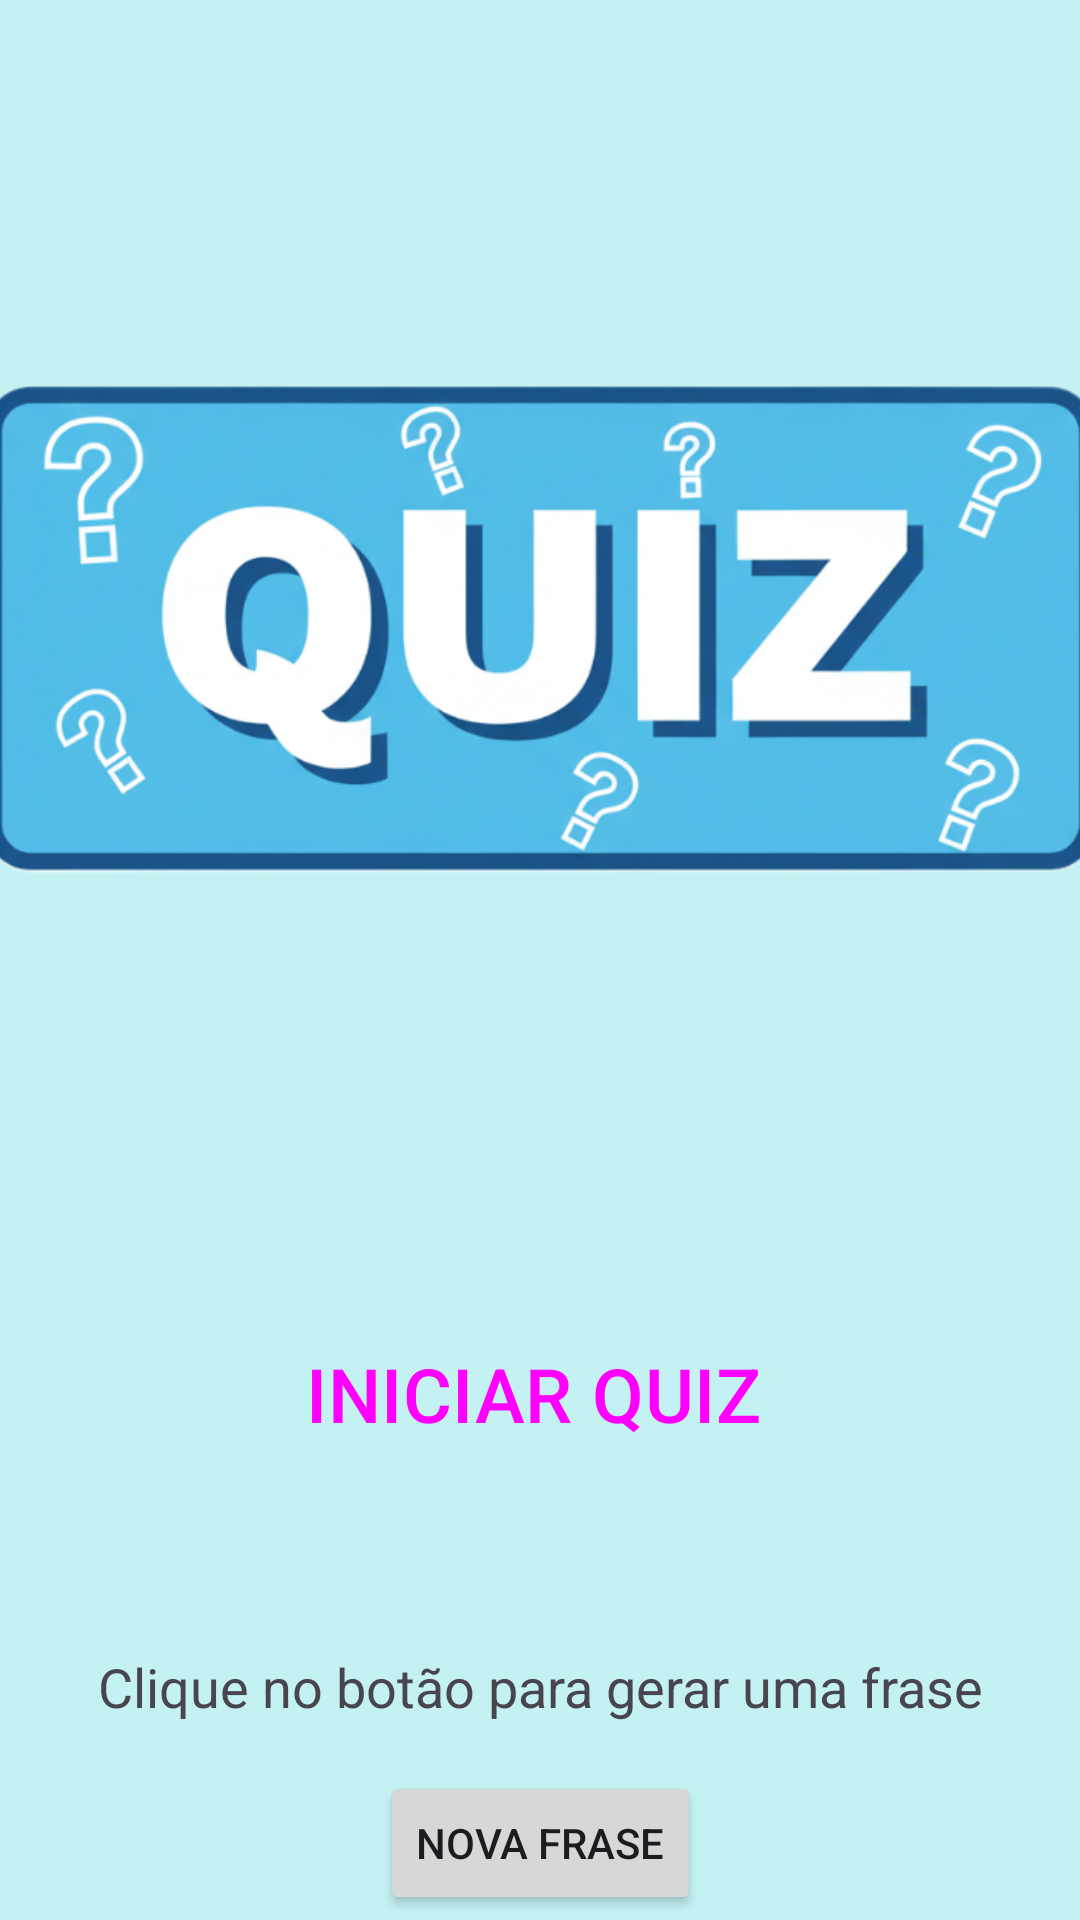

This screen was rendered from an Android layout file. Write that file and the resources it references.
<!-- AndroidManifest.xml: application theme Theme.Quiz_FelipeSaadi -->
<!-- res/layout/activity_main.xml -->
<?xml version="1.0" encoding="utf-8"?>
<androidx.constraintlayout.widget.ConstraintLayout xmlns:android="http://schemas.android.com/apk/res/android"
    xmlns:app="http://schemas.android.com/apk/res-auto"
    xmlns:tools="http://schemas.android.com/tools"
    android:id="@+id/main"
    android:layout_width="match_parent"
    android:layout_height="match_parent"
    android:visibility="visible"
    android:background="#C4F2F3"
    tools:context=".MainActivity">

    <ImageView
        android:id="@+id/imageView11"
        android:layout_width="461dp"
        android:layout_height="419dp"
        app:layout_constraintBottom_toTopOf="@+id/BotaoEnviar"
        app:layout_constraintEnd_toEndOf="parent"
        app:layout_constraintStart_toStartOf="parent"
        app:layout_constraintTop_toTopOf="parent"
        app:layout_constraintVertical_bias="0.0"
        app:srcCompat="@drawable/quizimagecerto" />

    <Button
        android:id="@+id/BotaoEnviar"
        style="@style/Widget.Material3.ExtendedFloatingActionButton.Icon.Primary"
        android:layout_width="250dp"
        android:layout_height="91dp"
        android:backgroundTint="#74D0F4"
        android:text="INICIAR QUIZ"
        android:textSize="25dp"
        app:icon="@android:drawable/ic_menu_send"
        app:iconSize="45dp"
        app:layout_constraintEnd_toEndOf="parent"
        app:layout_constraintHorizontal_bias="0.496"
        app:layout_constraintStart_toStartOf="parent"
        app:layout_constraintTop_toBottomOf="@id/imageView11" />

    <TextView
        android:id="@+id/textFrase"
        android:layout_width="0dp"
        android:layout_height="wrap_content"
        android:text="Clique no botão para gerar uma frase"
        android:textSize="18sp"
        android:textAlignment="center"
        android:gravity="center"
        android:layout_marginTop="40dp"
        app:layout_constraintTop_toBottomOf="@id/BotaoEnviar"
        app:layout_constraintStart_toStartOf="parent"
        app:layout_constraintEnd_toEndOf="parent"/>

    <Button
        android:id="@+id/botaoNovaFrase"
        android:layout_width="wrap_content"
        android:layout_height="wrap_content"
        android:text="Nova Frase"
        android:layout_marginTop="16dp"
        app:layout_constraintTop_toBottomOf="@id/textFrase"
        app:layout_constraintStart_toStartOf="parent"
        app:layout_constraintEnd_toEndOf="parent"/>

    <Button
        android:id="@+id/botaoCrud"
        android:layout_width="wrap_content"
        android:layout_height="wrap_content"
        android:text="Gerenciar Jogadores"
        android:layout_marginTop="16dp"
        android:backgroundTint="#FF9800"
        app:layout_constraintTop_toBottomOf="@id/botaoNovaFrase"
        app:layout_constraintStart_toStartOf="parent"
        app:layout_constraintEnd_toEndOf="parent"/>

</androidx.constraintlayout.widget.ConstraintLayout>
<!-- resources referenced by this layout -->
<resources>
  <!-- drawable quizimagecerto: png bitmap (drawable, 343773 bytes) -->
  <style name="Theme.Quiz_FelipeSaadi" parent="Base.Theme.Quiz_FelipeSaadi" />
  <style name="Base.Theme.Quiz_FelipeSaadi" parent="Theme.Material3.DayNight.NoActionBar">
          
          
      </style>
</resources>
